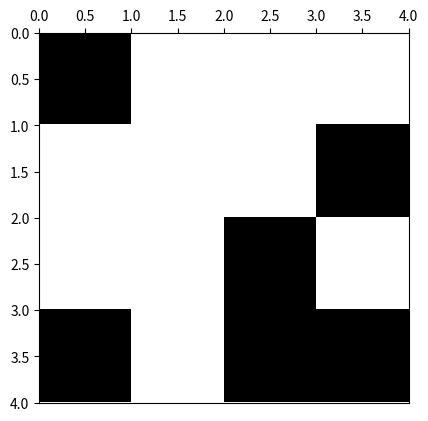

Recreate this plot in Python.
# -*- coding: utf-8 -*-
from __future__ import division
import os
from time import time
import datetime

import numpy as np
import matplotlib.pyplot as plt
import matplotlib.colors as colors
import pandas as pd



def ising_microstates(L=2):
    # Tamaño del sistema
    N = L * L
    
    # Lista en la que se guardan explícitamente todos los microestados (2**N en total)
    config = np.array([[0] * N] * 2**N)
    
    # La primera mitad de los microestados
    for i in range(N):
        index_factor = int(2**N  / 2**(i+1))
        for j in range(2**i):
            config[j*index_factor : (j+1)*index_factor, i] = (-1)**j
    
    # La segunda mitad de los microestados son los estados opuestos a los de la primera
    # mitad
    config[int((2 ** N) / 2):,:] = - np.copy(config[:int((2 ** N) / 2), :])

    return config

def ising_neighbours(L=2):
    """
    vecinos del espin i en el formato {i: (derecha, izquierda, abajo, arriba)}

    derecha = número de 'fila' anterior * número de espines por fila 
              + ubicación relativa en fila de espín de la dereha teniendo en cuenta
                condiciones de frontera períodicas (módulo L)
    
    izquierda = número de 'fila' anterior * número de espines por fila 
                + ubicación relativa en fila de espín de la izquierda, teniendo en 
                  cuenta condiciones de frontera períodicas (módulo L)
    
    abajo = posición de espín + número de espines por fila, teniendo en cuenta
                                condiciones de frontera periódicas (módulo N) 
    
    arriba = posición de espín - número de espines por fila, teniendo en cuenta
                                 condiciones de frontera periódicas (módulo N) 
    """
    N  = L * L
    nbr = {i: ((i//L)*L + (i+1)%L, (i+L) % N,
               (i//L)*L + (i-1)%L, (i-L) % N) for i in range(N)}
    return nbr

############
############ test ising microstates
############
print(ising_microstates())


def ising_plot(config, show_plot=True, save_plot=False, plot_file_Name=None):
    L = int(len(config)**0.5)
    bw_cmap = colors.ListedColormap(['black', 'white'])
    fig, ax = plt.subplots(1, 1)
    ax.xaxis.set_ticks_position('top')
    ax.imshow(arrayy.reshape(L,L), cmap=bw_cmap, extent=(0,L,L,0))
    if save_plot:
        if not plot_file_Name:
            now = datetime.datetime.now()
            plot_file_Name =  ('ising-plot-L_%d-date_%.4d%.2d%.2d%.2d%.2d%.2d.eps'
                                        %(L,now.year,now.month,now.day,now.hour,
                                          now.minute,now.second))
        script_dir = os.path.dirname(os.path.abspath(__file__))
        plot_file_Name = script_dir + '/' + plot_file_Name
        plt.savefig(plot_file_Name)
    if show_plot:
        plt.show()
    return

############
############ test ising plot
############

L = 4
arrayy = ising_microstates(L)
print(pd.DataFrame(arrayy))
arrayy = arrayy[2 ** (L*L)-300,:]
print(pd.DataFrame(arrayy))
ising_plot(arrayy)
